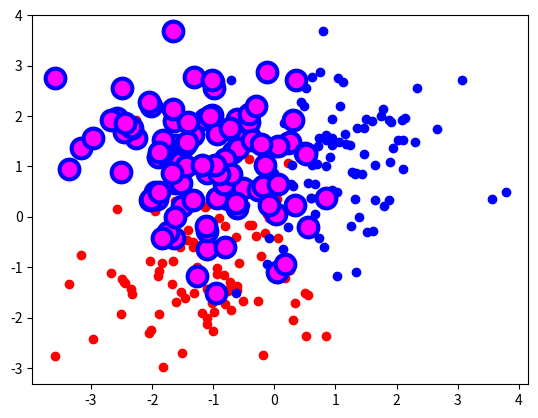

Write Python code to recreate this figure.
# 2.2定制离散点的颜色、边缘颜色、边缘宽度和尺寸
import numpy
import matplotlib.pyplot as plt

'''
numpy.random.standard_normal((a,b))
standard_normal()为创建正态分布随机值
    参数为元组，a为产生随机数的个数，b为几维
'''
A = numpy.random.standard_normal((100,2))  # 正态分布，二维，100个点
print(A)
# print(A[:,0])
A += numpy.array((-1,-1))
print(A)

B = numpy.random.standard_normal((100,2))
B += numpy.array((1,1))
colors = ['r','yellow','b','c','#FF00FF','0.75']
plt.scatter(A[:,0],A[:,1],color=colors[0])
plt.scatter(B[:,0],B[:,1],color=colors[2])
plt.scatter(A[:,0],B[:,1],color=colors[4],edgecolor=colors[2],s=200,linewidth=3)
# edgecolor:边缘色,
# s:像素，大小
# linewidth:边缘的线宽度
plt.show()